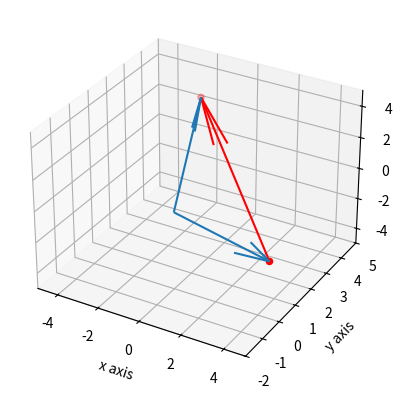

Reproduce this figure in Python.
# -*- coding: utf-8 -*-
"""
Created on Mon Sep 21 14:02:13 2020

[redacted]
"""

from mpl_toolkits.mplot3d import Axes3D

import matplotlib.pyplot as plt
import math

fig = plt.figure()
ax = fig.add_subplot(111, projection = '3d')

X = [3,-2]

Y = [2,4]

Z = [-4,3]

ax.scatter(X, Y, Z, c = 'r', marker = 'o')


ax.set_xlim(-5,5)
ax.set_xlabel('x axis')
ax.set_ylim(-2,5)
ax.set_ylabel('y axis')
ax.set_zlim(-5,5)
ax.set_zlabel('z axis')

ax.quiver(0,0,0,3,2,-4, length = math.sqrt(3**2 + 2**2 + 4**2), normalize = True)
ax.quiver(0,0,0,-2,4,3, length = math.sqrt(2**2 + 4**2 + 3**2), normalize= True)

ax.quiver(3,2,-4, -5,2,7, length = math.sqrt((3+2)**2 + (2-4)**2 +(-4-3)**2), color='r', normalize = True)
plt.show()